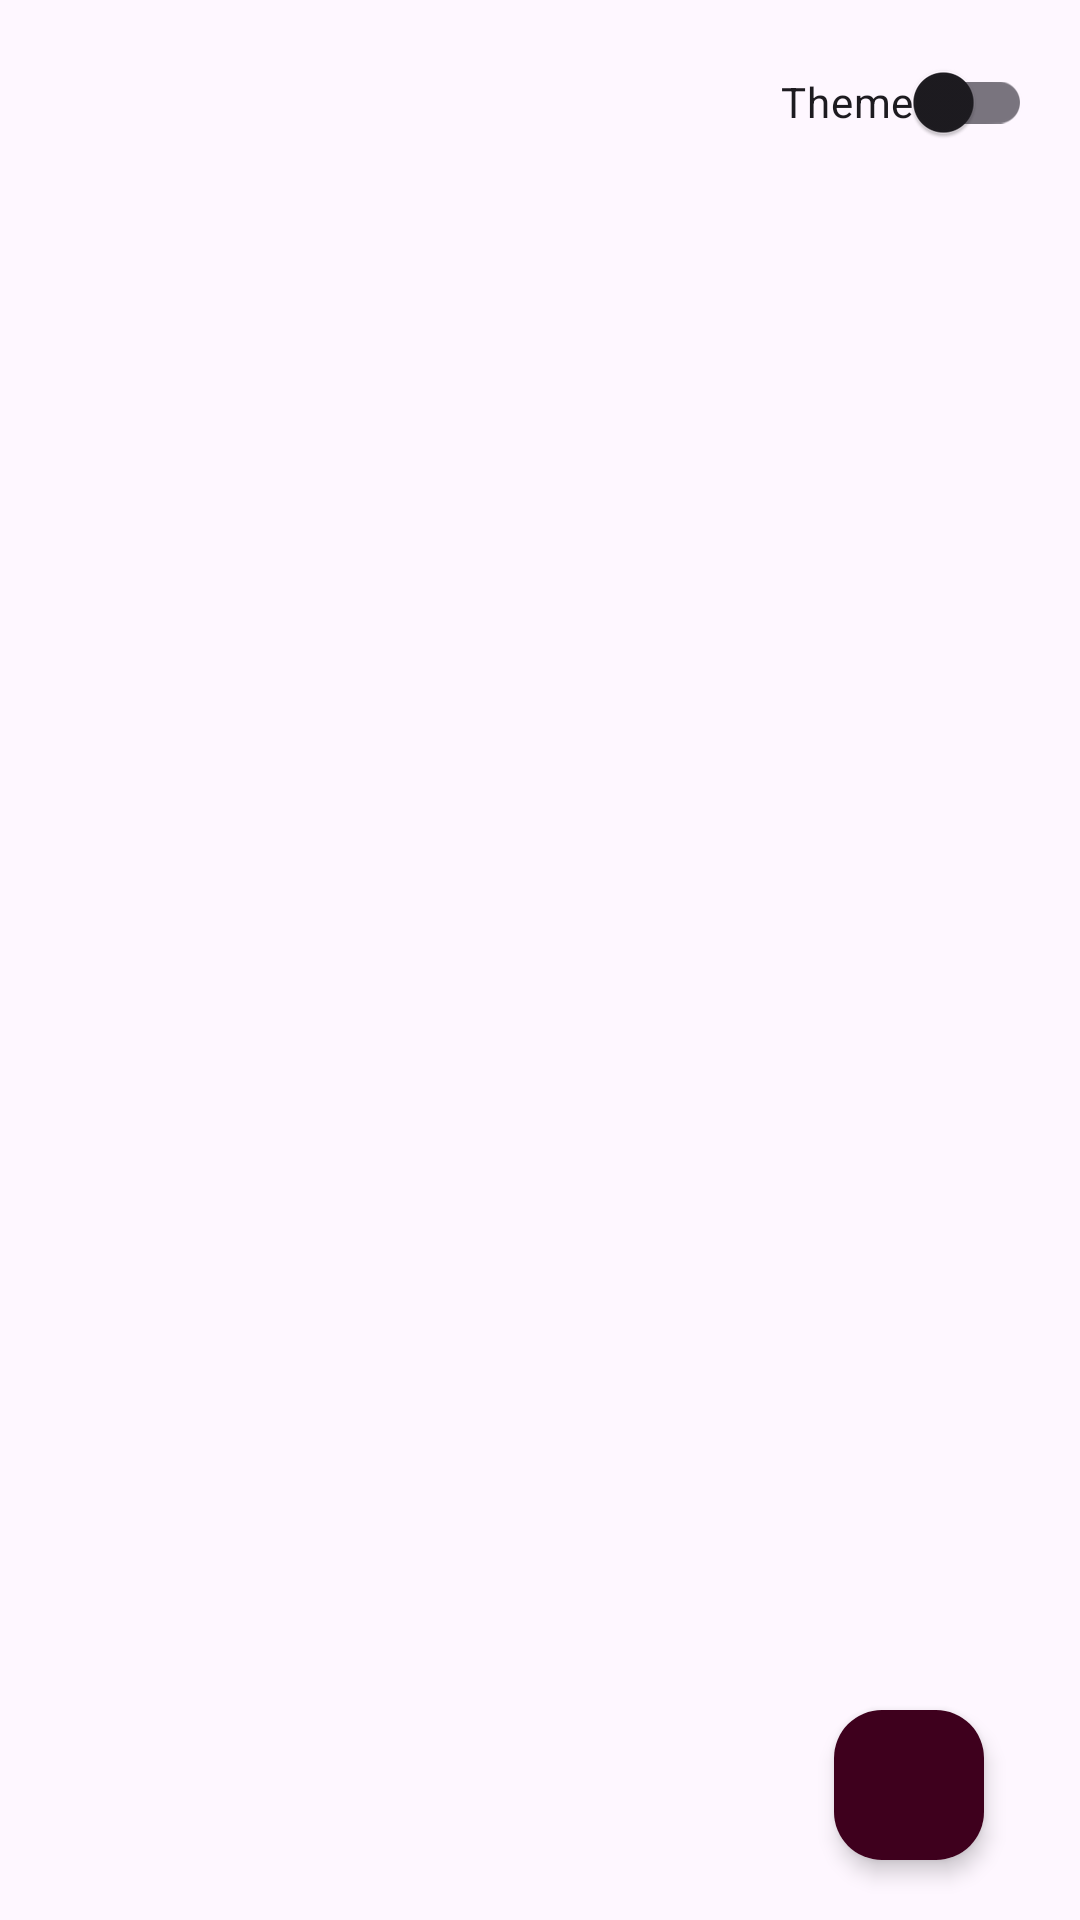

The Android layout XML behind this screen, and the referenced resources:
<!-- AndroidManifest.xml: application theme Base.Theme.NoteApp -->
<!-- res/layout/fragment_note.xml -->
<?xml version="1.0" encoding="utf-8"?>
<androidx.constraintlayout.widget.ConstraintLayout xmlns:android="http://schemas.android.com/apk/res/android"
    xmlns:app="http://schemas.android.com/apk/res-auto"
    xmlns:tools="http://schemas.android.com/tools"
    android:layout_width="match_parent"
    android:layout_height="match_parent"
    android:paddingHorizontal="16dp"
    tools:context=".NoteFragment">

    <androidx.appcompat.widget.SwitchCompat
        android:id="@+id/scToggleDark"
        android:layout_width="wrap_content"
        android:layout_height="wrap_content"
        android:layout_marginVertical="10dp"
        android:drawablePadding="10dp"
        android:text="Theme"      
        app:layout_constraintEnd_toEndOf="parent"
        app:layout_constraintTop_toTopOf="parent" />


    <androidx.recyclerview.widget.RecyclerView
        android:id="@+id/rvNotes"
        android:layout_width="match_parent"
        android:layout_height="0dp"
        app:layout_constraintEnd_toEndOf="parent"
        app:layout_constraintHorizontal_bias="0.5"
        app:layout_constraintStart_toStartOf="parent"
        app:layout_constraintTop_toBottomOf="@+id/scToggleDark"
        tools:listitem="@layout/note_item" />

    <ImageView
        android:id="@+id/ivNotFound"
        android:layout_width="100dp"
        android:layout_height="100dp"
        android:background="@drawable/empty"
        android:scaleType="centerInside"
        android:visibility="gone"
        app:layout_constraintBottom_toBottomOf="parent"
        app:layout_constraintEnd_toEndOf="parent"
        app:layout_constraintHorizontal_bias="0.5"
        app:layout_constraintStart_toStartOf="parent"
        app:layout_constraintTop_toTopOf="parent"
        app:layout_constraintVertical_bias="0.5" />

    <androidx.cardview.widget.CardView
        android:layout_width="wrap_content"
        android:layout_height="wrap_content"
        android:layout_marginHorizontal="16dp"
        android:layout_marginVertical="20dp"
        app:cardCornerRadius="16dp"
        app:cardElevation="4dp"
        app:layout_constraintBottom_toBottomOf="parent"
        app:layout_constraintEnd_toEndOf="parent">

        <ImageButton
            android:id="@+id/ibAddNote"
            android:layout_width="50dp"
            android:layout_height="50dp"
            android:background="@color/primary_dark"
            android:contentDescription="Add Note"
            android:padding="15dp"
            android:scaleType="fitCenter"
            android:src="@drawable/ic_add" />
    </androidx.cardview.widget.CardView>


</androidx.constraintlayout.widget.ConstraintLayout>
<!-- res/layout/note_item.xml (included above) -->
<?xml version="1.0" encoding="utf-8"?>
<androidx.constraintlayout.widget.ConstraintLayout xmlns:android="http://schemas.android.com/apk/res/android"
    xmlns:app="http://schemas.android.com/apk/res-auto"
    xmlns:tools="http://schemas.android.com/tools"
    android:layout_width="match_parent"
    android:layout_height="wrap_content"
    >

    <androidx.cardview.widget.CardView
        android:id="@+id/cvNoteItem"
        android:layout_width="match_parent"
        android:layout_height="wrap_content"
        android:backgroundTint="@color/primary_light"
        app:cardCornerRadius="15dp"
        android:contentDescription="Note Item"
        app:cardElevation="4dp"
        app:cardUseCompatPadding="true"
        app:layout_constraintBottom_toBottomOf="parent"
        app:layout_constraintEnd_toEndOf="parent"
        app:layout_constraintHorizontal_bias="0.5"
        app:layout_constraintStart_toStartOf="parent"
        app:layout_constraintTop_toTopOf="parent"
        app:layout_constraintVertical_bias="0.5">

        <androidx.constraintlayout.widget.ConstraintLayout
            android:layout_width="match_parent"
            android:layout_height="match_parent"
            android:paddingHorizontal="8dp"
            android:paddingBottom="10dp">

            <TextView
                android:id="@+id/tvNoteTitle"
                android:layout_width="match_parent"
                android:layout_height="wrap_content"
                android:paddingHorizontal="20dp"
                android:paddingVertical="10dp"
                android:text="Title"
                android:ellipsize="end"
                android:maxLines="1"
                android:textColor="@color/primary_dark"
                android:textSize="16sp"
                android:textStyle="bold"
                app:layout_constraintBottom_toTopOf="@+id/tvNoteBody"
                app:layout_constraintEnd_toStartOf="@+id/ivNoteImage"
                app:layout_constraintStart_toStartOf="parent"
                app:layout_constraintTop_toTopOf="parent"
                app:layout_constraintVertical_bias="0.5" />

            <ImageView
                android:id="@+id/ivArchiveIcon"
                android:layout_width="35dp"
                android:layout_height="35dp"
                android:src="@drawable/ic_bookmarked"
                app:layout_constraintEnd_toEndOf="parent"
                app:layout_constraintTop_toTopOf="parent" />


            <TextView
                android:id="@+id/tvNoteBody"
                android:layout_width="180dp"
                android:layout_height="wrap_content"
                android:layout_marginVertical="10dp"
                android:layout_marginEnd="71dp"
                android:ellipsize="end"
                android:maxLines="2"
                android:paddingHorizontal="20dp"
                android:paddingBottom="10dp"
                android:text="Lorem dadlgadjgadgaksdgadgjdgadjgadgdj"
                android:textColor="@color/primary_dark"
                android:textSize="12sp"
                app:layout_constraintEnd_toStartOf="@+id/ivNoteImage"
                app:layout_constraintHorizontal_bias="0.0"
                app:layout_constraintStart_toStartOf="parent"
                app:layout_constraintTop_toBottomOf="@+id/tvNoteTitle" />

            <ImageView
                android:id="@+id/ivDelete"
                android:layout_width="36dp"
                android:layout_height="24dp"
                android:layout_marginHorizontal="20dp"
                android:layout_marginVertical="10dp"
                android:contentDescription="delete note"
                android:src="@drawable/trash"
                app:layout_constraintBottom_toBottomOf="parent"
                app:layout_constraintStart_toStartOf="parent"
                app:layout_constraintTop_toBottomOf="@+id/tvNoteBody" />

            <ImageView
                android:id="@+id/ivNoteImage"
                android:layout_width="90dp"
                android:layout_height="90dp"
                android:layout_marginEnd="4dp"
                android:src="@drawable/cherry_blossom"
                app:layout_constraintBottom_toBottomOf="parent"
                app:layout_constraintEnd_toEndOf="parent"
                app:layout_constraintTop_toBottomOf="@+id/ivArchiveIcon" />

        </androidx.constraintlayout.widget.ConstraintLayout>
    </androidx.cardview.widget.CardView>



</androidx.constraintlayout.widget.ConstraintLayout>
<!-- resources referenced by this layout -->
<resources>
  <color name="primary_dark">#3e001d</color>
  <color name="primary_light">#ffd9e2</color>
  <!-- drawable empty: png bitmap (drawable, 25825 bytes) -->
  <!-- drawable ic_bookmarked (drawable-anydpi) -->
  <vector xmlns:android="http://schemas.android.com/apk/res/android"
      android:width="24dp"
      android:height="24dp"
      android:viewportWidth="24"
      android:viewportHeight="24"
      android:tint="#3E001D"
      android:alpha="0.8">
    <path
        android:fillColor="@android:color/white"
        android:pathData="M17,3H7c-1.1,0 -1.99,0.9 -1.99,2L5,21l7,-3 7,3V5c0,-1.1 -0.9,-2 -2,-2z"/>
  </vector>
  <!-- drawable trash: png bitmap (drawable, 9558 bytes) -->
  <style name="Base.Theme.NoteApp" parent="Theme.Material3.DayNight.NoActionBar">
          
           <item name="colorOnBackground">@color/primary_light</item>
           <item name="colorPrimary">@color/primary_dark</item>
          <item name="colorOnContainer">@color/primary</item>
      </style>
  <color name="primary">#b70c62</color>
</resources>
